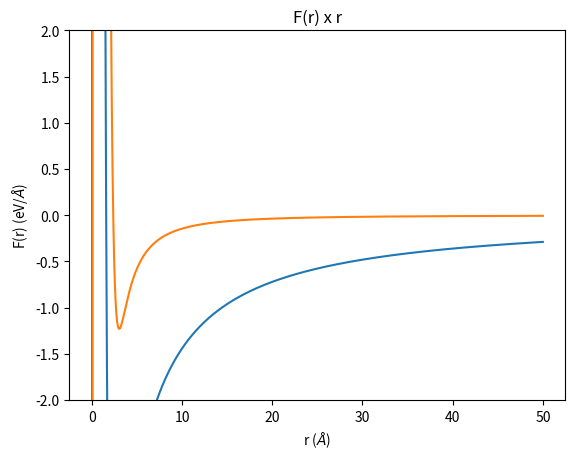

The script that saved this image:
from math import exp
from numpy import arange
import matplotlib.pyplot as plt

#Constantes
K = 14.4 #eV*A - e^2/(4*pi*epsilon_0)
V_0 = 1.09e3 #eV
r_0 = 0.330 #A

#Funcoes uteis
def V(r):
    ''' Para um dado valor de r, calcula o valor do potencial entre dois ions
        de Na e Cl '''

    v = - K/r + V_0*exp(-r/r_0)

    return v

def F(r):
    ''' Para um dado valor de r, calcula o valor da forca entre dois ions de
        Na e Cl '''

    f = - K/(r**2) + (V_0/r_0)*exp(-r/r_0)

    return f

#Inicio do programa
#Criacao das listas para r, V e F
r_lista = []
V_lista = []
F_lista = []

#Varremos valores de r desde 0.001 ate 50 em passos de 0.001
for r in arange(0.001,50,0.001):

    #Adicionamos o valor atual de r para a nossa lista
    r_lista.append(r)

    #Utilizando o valor de r atual, eh calculado o valor do potencial e entao
    #guardamos esse valor em nossa lista referente ao potencial
    V_var = V(r)
    V_lista.append(V_var)

    #Utilizando o valor de r atual, eh calculado o valor da forca e entao
    #guardamos esse valor em nossa lista referente a forca
    F_var = F(r)
    F_lista.append(F_var)

#Tendo as tres listas completas, plotamos os graficos do potencial e da forca
#separadamente, ajustando o intervalo de visualizacao adequado para cada caso
#e colocando uma grade para auxiliar a visualizacao
plt.plot(r_lista,V_lista)
plt.title("V(r) x r")
plt.xlabel("r ($\AA$)")
plt.ylabel("V(r) (eV)")
plt.ylim(-6,6)
plt.grid()
plt.show()

plt.plot(r_lista,F_lista)
plt.title("F(r) x r")
plt.xlabel("r ($\AA$)")
plt.ylabel("F(r) (eV/$\AA$)")
plt.ylim(-2,2)
plt.grid()
plt.show()